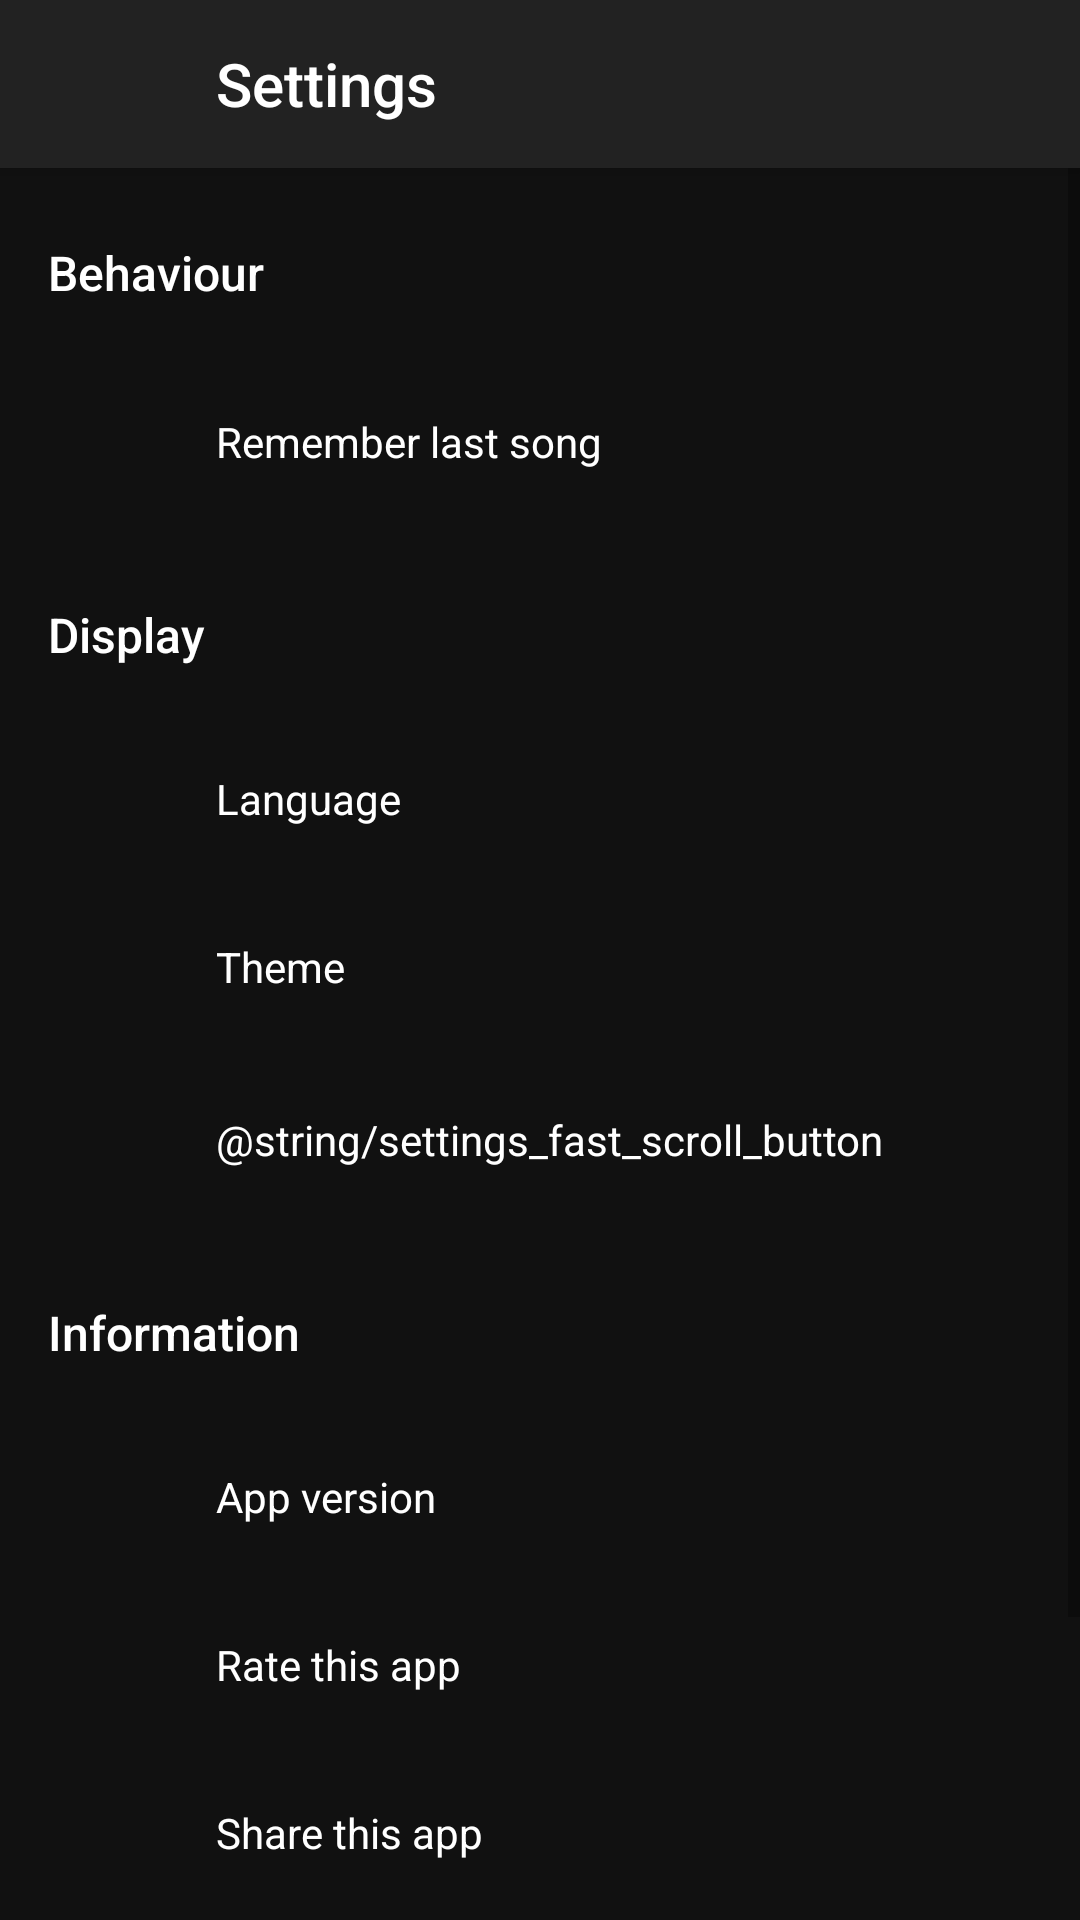

Here is an Android app screen rendered from its layout file. Give the layout XML and the strings, colors and styles it references.
<!-- AndroidManifest.xml: application theme Theme.App -->
<!-- res/layout/activity_settings.xml -->
<?xml version="1.0" encoding="utf-8"?>
<LinearLayout xmlns:android="http://schemas.android.com/apk/res/android"
    style="@style/Root">

    <LinearLayout style="@style/ActionBar">
        <ImageButton android:id="@+id/settings_back_button"
            android:src="@drawable/ic_arrow_left"
            style="@style/ActionBarIconButton" />

        <TextView android:text="@string/settings_title_label"
            style="@style/ActionBarTitle" />
    </LinearLayout>

    <ScrollView android:id="@+id/settings_scroll"
        style="@style/ScrollContainer">

        <LinearLayout style="@style/List">
            <TextView android:text="@string/settings_behaviour_label"
                style="@style/ListItemSubtitle"/>

            <LinearLayout style="@style/ListGroup">
                
                <LinearLayout android:id="@+id/settings_remember_music_button"
                    style="@style/ListItemButton">

                    <ImageView android:src="@drawable/ic_bookmark_music"
                        style="@style/ListItemButtonIcon" />

                    <TextView android:text="@string/settings_remember_music_button"
                        style="@style/ListItemButtonLabel" />

                    <Switch android:id="@+id/settings_remember_music_switch"
                        style="@style/ListItemButtonSwitch" />
                </LinearLayout>
            </LinearLayout>

            <TextView android:text="@string/settings_display_label"
                style="@style/ListItemSubtitle"/>

            <LinearLayout style="@style/ListGroup">
                
                <LinearLayout android:id="@+id/settings_language_button"
                    style="@style/ListItemButton">

                    <ImageView android:src="@drawable/ic_language"
                        style="@style/ListItemButtonIcon" />

                    <TextView android:text="@string/settings_language_button"
                        style="@style/ListItemButtonLabel" />

                    <TextView android:id="@+id/settings_language_label"
                        style="@style/ListItemButtonMeta" />
                </LinearLayout>

                
                <LinearLayout android:id="@+id/settings_theme_button"
                    style="@style/ListItemButton">

                    <ImageView android:src="@drawable/ic_invert_colors"
                        style="@style/ListItemButtonIcon" />

                    <TextView android:text="@string/settings_theme_button"
                        style="@style/ListItemButtonLabel" />

                    <TextView android:id="@+id/settings_theme_label"
                        style="@style/ListItemButtonMeta" />
                </LinearLayout>

                
                <LinearLayout android:id="@+id/settings_fast_scroll_button"
                    style="@style/ListItemButton">

                    <ImageView android:src="@drawable/ic_gesture_swipe_vertical"
                        style="@style/ListItemButtonIcon" />

                    <TextView android:text="@string/settings_fast_scroll_button"
                        style="@style/ListItemButtonLabel" />

                    <Switch android:id="@+id/settings_fast_scroll_switch"
                        style="@style/ListItemButtonSwitch" />
                </LinearLayout>
            </LinearLayout>

            <TextView android:text="@string/settings_information_label"
                style="@style/ListItemSubtitle" />

            <LinearLayout style="@style/ListGroup">
                
                <LinearLayout android:id="@+id/settings_version_button"
                    style="@style/ListItemButton">

                    <ImageView android:src="@drawable/ic_information"
                        style="@style/ListItemButtonIcon" />

                    <TextView android:text="@string/settings_version_button"
                        style="@style/ListItemButtonLabel" />

                    <TextView android:id="@+id/settings_version_label"
                        style="@style/ListItemButtonMeta" />
                </LinearLayout>

                
                <LinearLayout android:id="@+id/settings_rate_button"
                    style="@style/ListItemButton">

                    <ImageView android:src="@drawable/ic_grade"
                        style="@style/ListItemButtonIcon" />

                    <TextView android:text="@string/settings_rate_button"
                        style="@style/ListItemButtonLabel" />
                </LinearLayout>

                
                <LinearLayout android:id="@+id/settings_share_button"
                    style="@style/ListItemButton">

                    <ImageView android:src="@drawable/ic_share"
                        style="@style/ListItemButtonIcon" />

                    <TextView android:text="@string/settings_share_button"
                        style="@style/ListItemButtonLabel" />
                </LinearLayout>

                
                <LinearLayout android:id="@+id/settings_about_button"
                    style="@style/ListItemButton">

                    <ImageView android:src="@drawable/ic_supervisor_account"
                        style="@style/ListItemButtonIcon" />

                    <TextView android:text="@string/settings_about_button"
                        style="@style/ListItemButtonLabel" />
                </LinearLayout>
            </LinearLayout>

            
            <TextView android:id="@+id/settings_footer_button"
                android:text="@string/settings_footer_button"
                style="@style/ListItemFooter" />
        </LinearLayout>
    </ScrollView>
</LinearLayout>
<!-- resources referenced by this layout -->
<resources>
  <string name="settings_about_button">About this app</string>
  <string name="settings_behaviour_label">Behaviour</string>
  <string name="settings_display_label">Display</string>
  <string name="settings_fast_scroll_button">Schakel snel scrollen in</string>
  <string name="settings_footer_button">Deze applicatie is gemaakt door Bastiaan van der Plaat</string>
  <string name="settings_information_label">Information</string>
  <string name="settings_language_button">Language</string>
  <string name="settings_rate_button">Rate this app</string>
  <string name="settings_remember_music_button">Remember last song</string>
  <string name="settings_share_button">Share this app</string>
  <string name="settings_theme_button">Theme</string>
  <string name="settings_title_label">Settings</string>
  <string name="settings_version_button">App version</string>
  <style name="ActionBar">
          <item name="android:layout_width">match_parent</item>
          <item name="android:layout_height">wrap_content</item>
          <item name="android:background">@color/primary_color</item>
          <item name="android:elevation">4dp</item>
      </style>
  <style name="ListGroup">
          <item name="android:layout_width">match_parent</item>
          <item name="android:layout_height">wrap_content</item>
          <item name="android:orientation">vertical</item>
          <item name="android:layout_marginBottom">8dp</item>
      </style>
  <style name="ListItemButton" parent="ListItem">
          <item name="android:gravity">center_vertical</item>
          <item name="android:background">?android:attr/selectableItemBackground</item>
      </style>
  <style name="ListItemButtonIcon">
          <item name="android:layout_width">24dp</item>
          <item name="android:layout_height">24dp</item>
          <item name="android:layout_marginRight">32dp</item>
      </style>
  <style name="ListItemButtonMeta">
          <item name="android:layout_width">wrap_content</item>
          <item name="android:layout_height">wrap_content</item>
          <item name="android:textColor">@color/secondary_text_color</item>
      </style>
  <style name="ListItemFooter" parent="ListItem">
          <item name="android:gravity">center_horizontal</item>
          <item name="android:textColor">@color/secondary_text_color</item>
      </style>
  <style name="ListItemSubtitle" parent="ListItem">
          <item name="android:fontFamily">sans-serif-medium</item>
          <item name="android:textSize">16sp</item>
      </style>
  <style name="Root">
          <item name="android:layout_width">match_parent</item>
          <item name="android:layout_height">match_parent</item>
          <item name="android:orientation">vertical</item>
      </style>
  <style name="ScrollContainer">
          <item name="android:layout_width">match_parent</item>
          <item name="android:layout_height">0dp</item>
          <item name="android:layout_weight">1</item>
          <item name="android:fillViewport">true</item>
      </style>
  <color name="icon_color">#fff</color>
  <color name="primary_color">#222</color>
  <style name="ListItem">
          <item name="android:layout_width">match_parent</item>
          <item name="android:layout_height">wrap_content</item>
          <item name="android:padding">16dp</item>
      </style>
  <color name="secondary_text_color">#888</color>
  <style name="Theme.AppBase" parent="@android:style/Theme.Material.Light.NoActionBar">
          
          <item name="android:statusBarColor">@color/primary_dark_color</item>
          <item name="android:navigationBarColor">@color/primary_dark_color</item>
      </style>
  <color name="primary_text_color">#fff</color>
  <color name="background_color">#111</color>
  <color name="accent_color">#2196f3</color>
  <color name="primary_dark_color">#000</color>
</resources>
